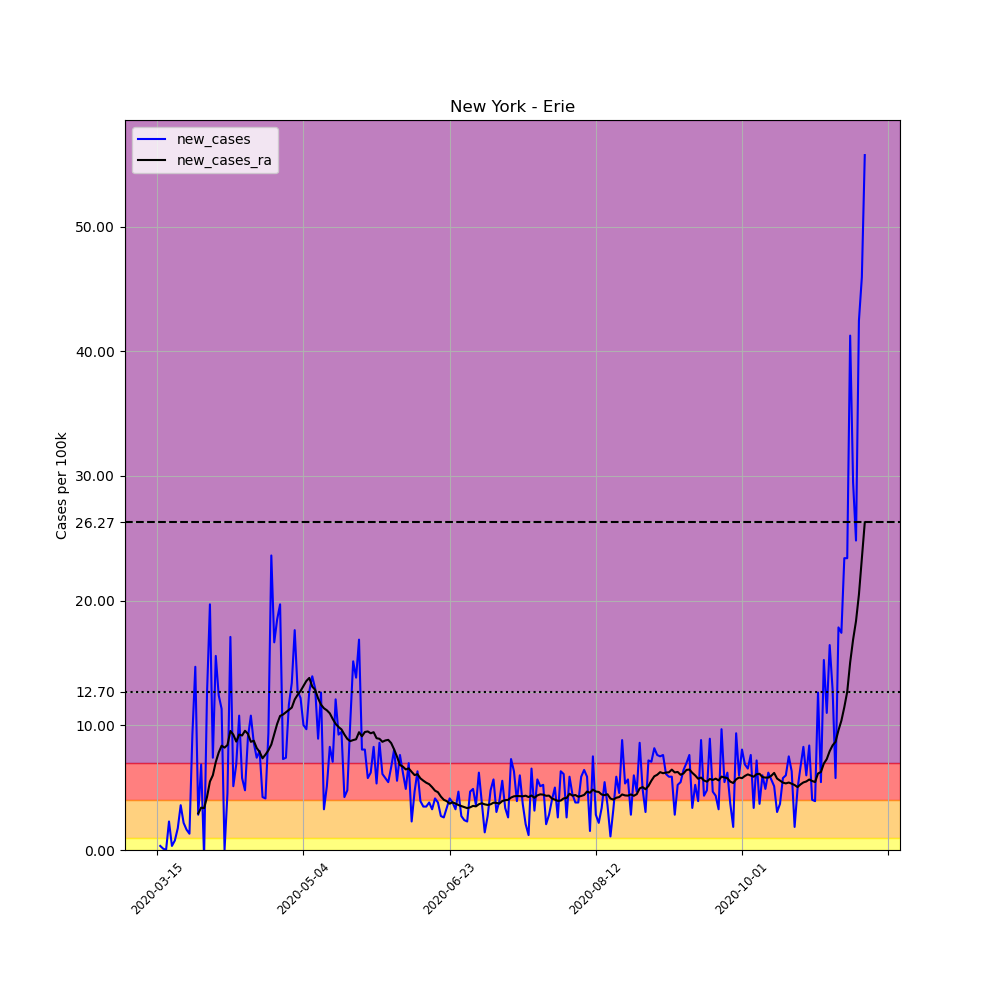

The file beside this chart, header and first rows:
, date, county, state, fips, cases, deaths, COUNTY, STNAME, CTYNAME, POPESTIMATE2019, per_100k, new_cases, new_cases_ra
99715, 2020-03-15, Erie, New York, 36029, 3, 0, 29, New York, Erie, 918702, 0.3265, , 
99716, 2020-03-16, Erie, New York, 36029, 6, 0, 29, New York, Erie, 918702, 0.6531, 0.3265, 
99717, 2020-03-17, Erie, New York, 36029, 7, 0, 29, New York, Erie, 918702, 0.7619, 0.1088, 
99718, 2020-03-18, Erie, New York, 36029, 7, 0, 29, New York, Erie, 918702, 0.7619, 0.0, 
99719, 2020-03-19, Erie, New York, 36029, 28, 0, 29, New York, Erie, 918702, 3.048, 2.286, 
99720, 2020-03-20, Erie, New York, 36029, 31, 0, 29, New York, Erie, 918702, 3.374, 0.3265, 
99721, 2020-03-21, Erie, New York, 36029, 38, 0, 29, New York, Erie, 918702, 4.136, 0.7619, 
99722, 2020-03-22, Erie, New York, 36029, 54, 0, 29, New York, Erie, 918702, 5.878, 1.742, 
99723, 2020-03-23, Erie, New York, 36029, 87, 0, 29, New York, Erie, 918702, 9.47, 3.592, 
99724, 2020-03-24, Erie, New York, 36029, 107, 0, 29, New York, Erie, 918702, 11.65, 2.177, 
99725, 2020-03-25, Erie, New York, 36029, 122, 0, 29, New York, Erie, 918702, 13.28, 1.633, 
99726, 2020-03-26, Erie, New York, 36029, 134, 2, 29, New York, Erie, 918702, 14.59, 1.306, 
99727, 2020-03-27, Erie, New York, 36029, 219, 6, 29, New York, Erie, 918702, 23.84, 9.252, 
99728, 2020-03-28, Erie, New York, 36029, 354, 6, 29, New York, Erie, 918702, 38.53, 14.69, 
99729, 2020-03-29, Erie, New York, 36029, 380, 6, 29, New York, Erie, 918702, 41.36, 2.83, 2.931
99730, 2020-03-30, Erie, New York, 36029, 443, 8, 29, New York, Erie, 918702, 48.22, 6.858, 3.398
99731, 2020-03-31, Erie, New York, 36029, 438, 8, 29, New York, Erie, 918702, 47.68, -0.5442, 3.351
99732, 2020-04-01, Erie, New York, 36029, 553, 12, 29, New York, Erie, 918702, 60.19, 12.52, 4.245
99733, 2020-04-02, Erie, New York, 36029, 734, 19, 29, New York, Erie, 918702, 79.9, 19.7, 5.489
99734, 2020-04-03, Erie, New York, 36029, 802, 22, 29, New York, Erie, 918702, 87.3, 7.402, 5.994
99735, 2020-04-04, Erie, New York, 36029, 945, 26, 29, New York, Erie, 918702, 102.9, 15.57, 7.052
99736, 2020-04-05, Erie, New York, 36029, 1059, 27, 29, New York, Erie, 918702, 115.3, 12.41, 7.814
99737, 2020-04-06, Erie, New York, 36029, 1163, 30, 29, New York, Erie, 918702, 126.6, 11.32, 8.366
99738, 2020-04-07, Erie, New York, 36029, 1163, 36, 29, New York, Erie, 918702, 126.6, 0.0, 8.21
99739, 2020-04-08, Erie, New York, 36029, 1205, 38, 29, New York, Erie, 918702, 131.2, 4.572, 8.42
99740, 2020-04-09, Erie, New York, 36029, 1362, 46, 29, New York, Erie, 918702, 148.3, 17.09, 9.548
99741, 2020-04-10, Erie, New York, 36029, 1409, 58, 29, New York, Erie, 918702, 153.4, 5.116, 9.252
99742, 2020-04-11, Erie, New York, 36029, 1472, 62, 29, New York, Erie, 918702, 160.2, 6.858, 8.692
99743, 2020-04-12, Erie, New York, 36029, 1571, 75, 29, New York, Erie, 918702, 171, 10.78, 9.26
99744, 2020-04-13, Erie, New York, 36029, 1624, 86, 29, New York, Erie, 918702, 176.8, 5.769, 9.182
99745, 2020-04-14, Erie, New York, 36029, 1668, 99, 29, New York, Erie, 918702, 181.6, 4.789, 9.563
99746, 2020-04-15, Erie, New York, 36029, 1751, 110, 29, New York, Erie, 918702, 190.6, 9.034, 9.314
99747, 2020-04-16, Erie, New York, 36029, 1850, 115, 29, New York, Erie, 918702, 201.4, 10.78, 8.677
99748, 2020-04-17, Erie, New York, 36029, 1929, 115, 29, New York, Erie, 918702, 210, 8.599, 8.762
99749, 2020-04-18, Erie, New York, 36029, 1997, 115, 29, New York, Erie, 918702, 217.4, 7.402, 8.179
99750, 2020-04-19, Erie, New York, 36029, 2070, 146, 29, New York, Erie, 918702, 225.3, 7.946, 7.86
99751, 2020-04-20, Erie, New York, 36029, 2109, 153, 29, New York, Erie, 918702, 229.6, 4.245, 7.355
99752, 2020-04-21, Erie, New York, 36029, 2147, 161, 29, New York, Erie, 918702, 233.7, 4.136, 7.651
99753, 2020-04-22, Erie, New York, 36029, 2233, 174, 29, New York, Erie, 918702, 243.1, 9.361, 7.993
99754, 2020-04-23, Erie, New York, 36029, 2450, 179, 29, New York, Erie, 918702, 266.7, 23.62, 8.459
99755, 2020-04-24, Erie, New York, 36029, 2603, 184, 29, New York, Erie, 918702, 283.3, 16.65, 9.283
99756, 2020-04-25, Erie, New York, 36029, 2773, 199, 29, New York, Erie, 918702, 301.8, 18.5, 10.12
99757, 2020-04-26, Erie, New York, 36029, 2954, 205, 29, New York, Erie, 918702, 321.5, 19.7, 10.75
99758, 2020-04-27, Erie, New York, 36029, 3021, 208, 29, New York, Erie, 918702, 328.8, 7.293, 10.86
99759, 2020-04-28, Erie, New York, 36029, 3089, 216, 29, New York, Erie, 918702, 336.2, 7.402, 11.05
99760, 2020-04-29, Erie, New York, 36029, 3196, 220, 29, New York, Erie, 918702, 347.9, 11.65, 11.23
99761, 2020-04-30, Erie, New York, 36029, 3319, 227, 29, New York, Erie, 918702, 361.3, 13.39, 11.42
99762, 2020-05-01, Erie, New York, 36029, 3481, 233, 29, New York, Erie, 918702, 378.9, 17.63, 12.07
99763, 2020-05-02, Erie, New York, 36029, 3598, 243, 29, New York, Erie, 918702, 391.6, 12.74, 12.45
99764, 2020-05-03, Erie, New York, 36029, 3710, 250, 29, New York, Erie, 918702, 403.8, 12.19, 12.75
99765, 2020-05-04, Erie, New York, 36029, 3802, 254, 29, New York, Erie, 918702, 413.8, 10.01, 13.16
99766, 2020-05-05, Erie, New York, 36029, 3891, 264, 29, New York, Erie, 918702, 423.5, 9.688, 13.56
99767, 2020-05-06, Erie, New York, 36029, 4008, 338, 29, New York, Erie, 918702, 436.3, 12.74, 13.8
99768, 2020-05-07, Erie, New York, 36029, 4136, 350, 29, New York, Erie, 918702, 450.2, 13.93, 13.11
99769, 2020-05-08, Erie, New York, 36029, 4255, 356, 29, New York, Erie, 918702, 463.2, 12.95, 12.84
99770, 2020-05-09, Erie, New York, 36029, 4337, 368, 29, New York, Erie, 918702, 472.1, 8.926, 12.16
99771, 2020-05-10, Erie, New York, 36029, 4453, 376, 29, New York, Erie, 918702, 484.7, 12.63, 11.65
99772, 2020-05-11, Erie, New York, 36029, 4483, 387, 29, New York, Erie, 918702, 488, 3.265, 11.37
99773, 2020-05-12, Erie, New York, 36029, 4530, 395, 29, New York, Erie, 918702, 493.1, 5.116, 11.2
99774, 2020-05-13, Erie, New York, 36029, 4606, 402, 29, New York, Erie, 918702, 501.4, 8.273, 10.96
... 183 more rows
